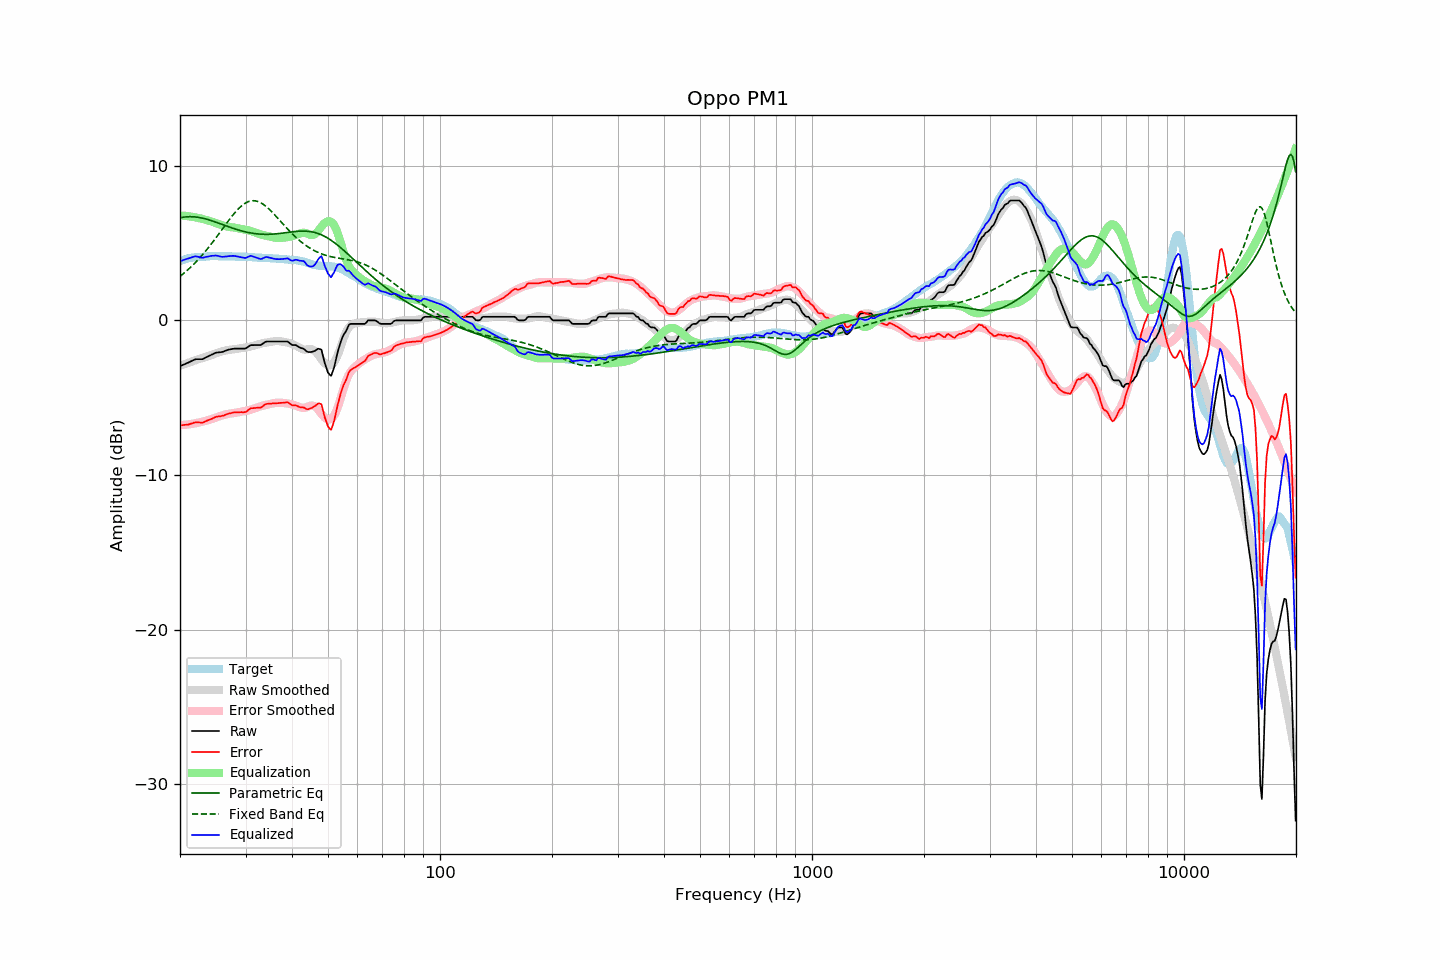

Values plotted in this chart, from the file beside it:
frequency, raw, error, smoothed, error_smoothed, equalization, parametric_eq, fixed_band_eq, equalized_raw, equalized_smoothed, target
20.00, -2.96, -6.79, -2.93, -6.78, 6.78, 6.63, 2.84, 3.82, 3.85, 3.83
20.20, -2.92, -6.79, -2.90, -6.77, 6.77, 6.65, 2.92, 3.85, 3.88, 3.87
20.40, -2.87, -6.77, -2.86, -6.77, 6.77, 6.67, 3.01, 3.89, 3.91, 3.90
20.61, -2.83, -6.76, -2.82, -6.76, 6.76, 6.68, 3.09, 3.92, 3.93, 3.93
20.81, -2.78, -6.75, -2.79, -6.75, 6.75, 6.69, 3.18, 3.96, 3.96, 3.97
21.02, -2.74, -6.75, -2.75, -6.73, 6.73, 6.70, 3.28, 3.99, 3.98, 4.01
21.23, -2.69, -6.71, -2.71, -6.72, 6.72, 6.70, 3.37, 4.03, 4.00, 4.02
21.44, -2.64, -6.68, -2.68, -6.70, 6.70, 6.70, 3.47, 4.06, 4.02, 4.04
21.66, -2.59, -6.65, -2.64, -6.69, 6.69, 6.70, 3.57, 4.09, 4.04, 4.06
21.87, -2.54, -6.61, -2.61, -6.67, 6.67, 6.69, 3.67, 4.13, 4.06, 4.07
22.09, -2.51, -6.60, -2.57, -6.65, 6.65, 6.68, 3.78, 4.13, 4.08, 4.09
22.31, -2.51, -6.60, -2.54, -6.63, 6.63, 6.66, 3.89, 4.11, 4.09, 4.08
22.54, -2.51, -6.61, -2.50, -6.60, 6.60, 6.65, 4.00, 4.09, 4.10, 4.09
22.76, -2.51, -6.62, -2.47, -6.58, 6.58, 6.63, 4.12, 4.07, 4.11, 4.10
22.99, -2.51, -6.61, -2.44, -6.55, 6.55, 6.60, 4.24, 4.04, 4.12, 4.10
23.22, -2.46, -6.57, -2.40, -6.53, 6.53, 6.58, 4.36, 4.06, 4.12, 4.11
23.45, -2.40, -6.52, -2.37, -6.50, 6.50, 6.55, 4.48, 4.09, 4.13, 4.12
23.69, -2.35, -6.48, -2.34, -6.47, 6.47, 6.52, 4.61, 4.12, 4.13, 4.13
23.92, -2.30, -6.44, -2.30, -6.44, 6.44, 6.49, 4.74, 4.14, 4.14, 4.14
24.16, -2.25, -6.40, -2.27, -6.41, 6.41, 6.46, 4.87, 4.16, 4.14, 4.15
24.40, -2.20, -6.36, -2.23, -6.38, 6.38, 6.43, 5.01, 4.17, 4.14, 4.16
24.65, -2.16, -6.31, -2.19, -6.34, 6.34, 6.39, 5.14, 4.18, 4.14, 4.15
24.89, -2.11, -6.26, -2.15, -6.30, 6.30, 6.36, 5.28, 4.19, 4.15, 4.15
25.14, -2.08, -6.23, -2.11, -6.26, 6.26, 6.32, 5.42, 4.18, 4.15, 4.14
25.39, -2.07, -6.22, -2.08, -6.22, 6.22, 6.28, 5.56, 4.15, 4.15, 4.14
25.65, -2.06, -6.21, -2.04, -6.19, 6.19, 6.25, 5.71, 4.13, 4.15, 4.14
25.91, -2.05, -6.18, -2.01, -6.16, 6.16, 6.21, 5.85, 4.10, 4.14, 4.13
26.16, -2.02, -6.16, -1.98, -6.13, 6.13, 6.17, 5.99, 4.11, 4.14, 4.14
26.43, -1.98, -6.12, -1.96, -6.10, 6.10, 6.13, 6.14, 4.12, 4.14, 4.14
26.69, -1.94, -6.08, -1.94, -6.07, 6.07, 6.09, 6.28, 4.13, 4.14, 4.14
26.96, -1.90, -6.04, -1.92, -6.05, 6.05, 6.06, 6.42, 4.15, 4.13, 4.14
27.23, -1.88, -6.02, -1.90, -6.03, 6.03, 6.02, 6.55, 4.15, 4.13, 4.14
27.50, -1.86, -6.00, -1.89, -6.02, 6.02, 5.98, 6.69, 4.16, 4.13, 4.13
27.77, -1.84, -5.96, -1.88, -6.01, 6.01, 5.95, 6.82, 4.17, 4.13, 4.12
28.05, -1.83, -5.95, -1.87, -5.99, 5.99, 5.91, 6.94, 4.16, 4.12, 4.12
28.33, -1.83, -5.94, -1.85, -5.97, 5.97, 5.88, 7.06, 4.14, 4.12, 4.11
28.62, -1.83, -5.95, -1.83, -5.95, 5.95, 5.85, 7.18, 4.12, 4.12, 4.12
28.90, -1.83, -5.95, -1.82, -5.93, 5.93, 5.82, 7.28, 4.10, 4.12, 4.12
29.19, -1.83, -5.94, -1.80, -5.91, 5.91, 5.79, 7.37, 4.08, 4.11, 4.10
29.48, -1.83, -5.94, -1.78, -5.89, 5.89, 5.76, 7.46, 4.06, 4.11, 4.11
29.78, -1.83, -5.94, -1.76, -5.87, 5.87, 5.74, 7.54, 4.04, 4.10, 4.11
30.08, -1.81, -5.92, -1.75, -5.85, 5.85, 5.71, 7.60, 4.04, 4.10, 4.11
30.38, -1.74, -5.84, -1.74, -5.83, 5.83, 5.69, 7.65, 4.09, 4.09, 4.10
30.68, -1.67, -5.77, -1.72, -5.81, 5.81, 5.67, 7.69, 4.13, 4.09, 4.09
30.99, -1.60, -5.68, -1.69, -5.78, 5.78, 5.65, 7.72, 4.18, 4.08, 4.08
31.30, -1.60, -5.68, -1.67, -5.75, 5.75, 5.63, 7.73, 4.14, 4.08, 4.08
31.61, -1.60, -5.68, -1.64, -5.71, 5.71, 5.61, 7.73, 4.11, 4.07, 4.08
31.93, -1.60, -5.67, -1.61, -5.67, 5.67, 5.60, 7.72, 4.07, 4.07, 4.06
32.24, -1.60, -5.65, -1.57, -5.63, 5.63, 5.59, 7.70, 4.03, 4.06, 4.05
32.57, -1.60, -5.65, -1.54, -5.60, 5.60, 5.58, 7.66, 4.00, 4.06, 4.05
32.89, -1.60, -5.65, -1.51, -5.56, 5.56, 5.57, 7.61, 3.96, 4.05, 4.05
33.22, -1.55, -5.59, -1.49, -5.53, 5.53, 5.57, 7.55, 3.98, 4.04, 4.04
33.55, -1.47, -5.51, -1.47, -5.51, 5.51, 5.56, 7.48, 4.03, 4.04, 4.04
33.89, -1.40, -5.44, -1.45, -5.48, 5.48, 5.56, 7.41, 4.08, 4.03, 4.04
34.23, -1.37, -5.41, -1.44, -5.46, 5.46, 5.56, 7.32, 4.09, 4.03, 4.03
34.57, -1.37, -5.39, -1.42, -5.44, 5.44, 5.56, 7.23, 4.07, 4.02, 4.02
34.92, -1.37, -5.39, -1.40, -5.42, 5.42, 5.56, 7.13, 4.04, 4.01, 4.02
35.27, -1.37, -5.38, -1.38, -5.39, 5.39, 5.57, 7.03, 4.02, 4.01, 4.01
35.62, -1.37, -5.37, -1.36, -5.36, 5.36, 5.58, 6.92, 3.99, 4.00, 4.00
35.97, -1.37, -5.37, -1.35, -5.34, 5.34, 5.58, 6.81, 3.97, 4.00, 3.99
... 635 more rows
